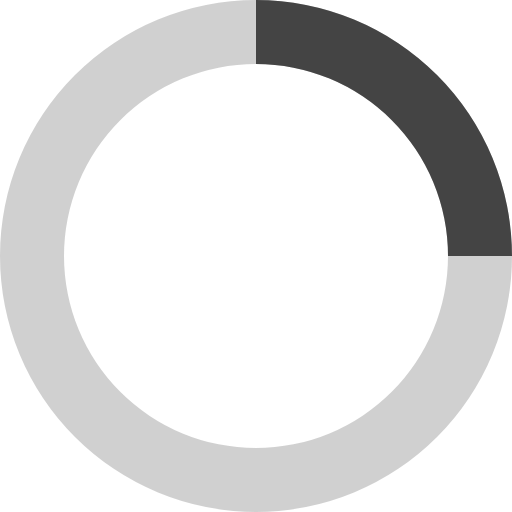
t = 0.00 s
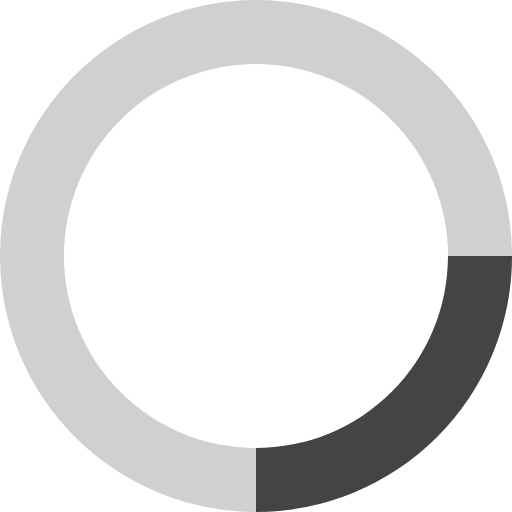
t = 0.20 s
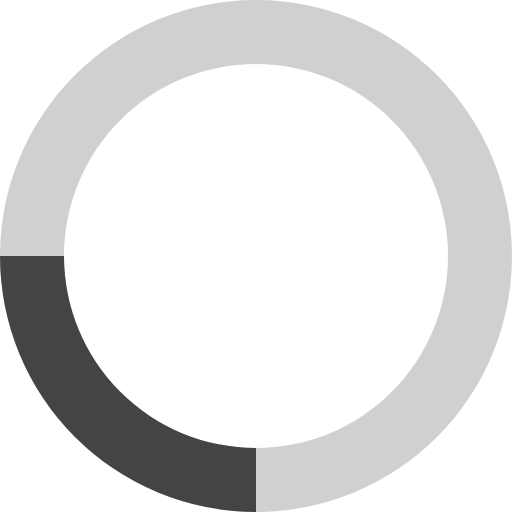
t = 0.40 s
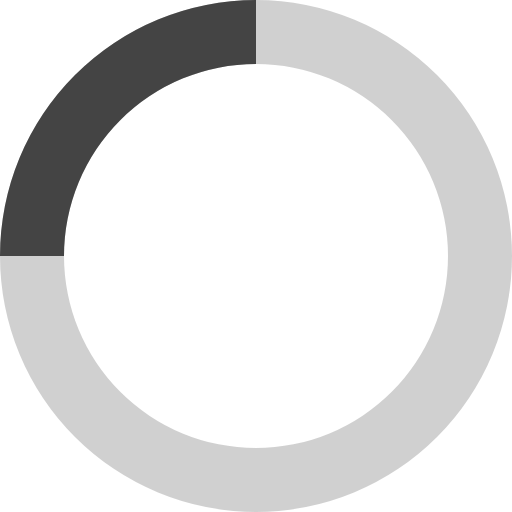
t = 0.60 s

The animated SVG that drew these frames (rendered in a browser with its animation timeline set to each time). Animation: 1 SMIL element (animateTransform=1); one cycle of 0.80 s, repeats indefinitely.

<svg xmlns="http://www.w3.org/2000/svg" viewBox="0 0 32 32" width="32" height="32" fill="#444444">
  <path opacity=".25" d="M16 0 A16 16 0 0 0 16 32 A16 16 0 0 0 16 0 M16 4 A12 12 0 0 1 16 28 A12 12 0 0 1 16 4"/>
  <path d="M16 0 A16 16 0 0 1 32 16 L28 16 A12 12 0 0 0 16 4z">
    <animateTransform attributeName="transform" type="rotate" from="0 16 16" to="360 16 16" dur="0.8s" repeatCount="indefinite" />
  </path>
</svg>
